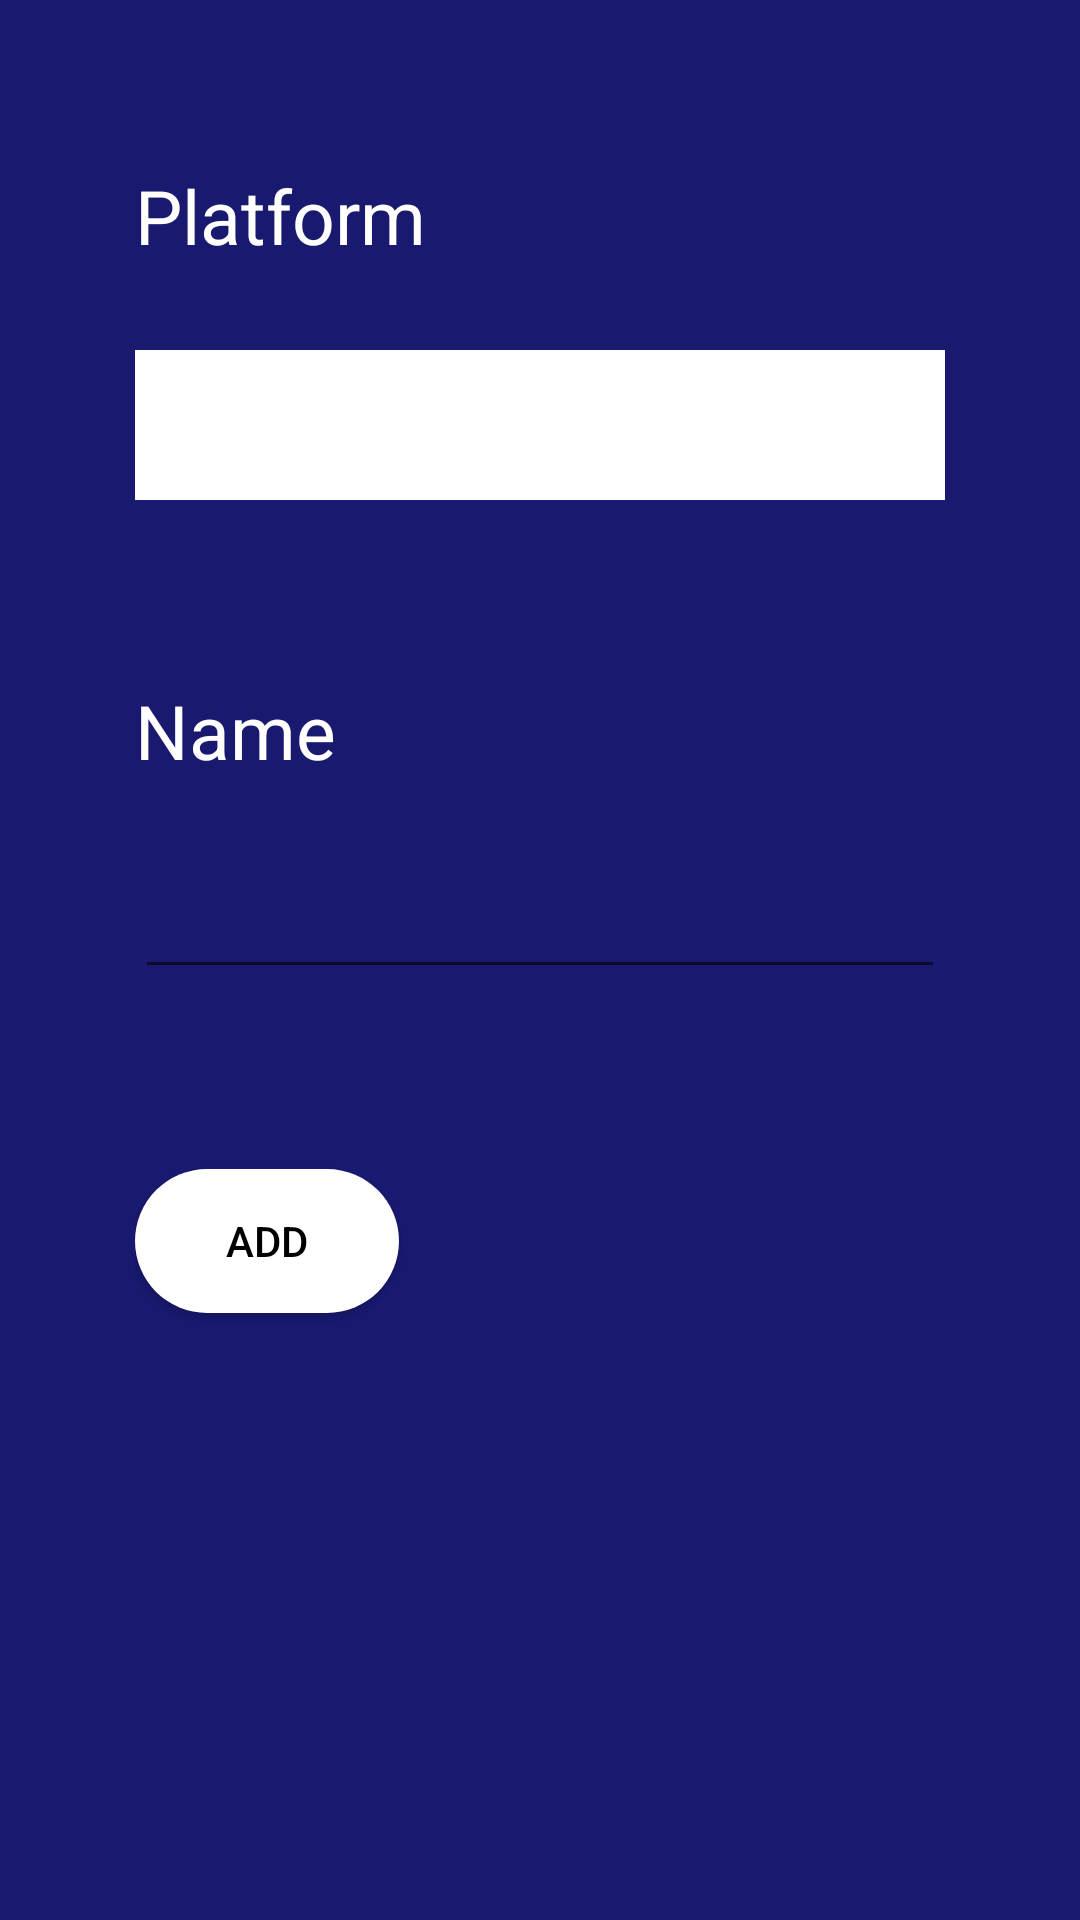

Write the Android layout XML for this screen, with the resource values it uses.
<!-- AndroidManifest.xml: application theme AppTheme -->
<!-- res/layout/activity_external_apps.xml -->
<?xml version="1.0" encoding="utf-8"?>
<android.support.constraint.ConstraintLayout xmlns:android="http://schemas.android.com/apk/res/android"
    xmlns:app="http://schemas.android.com/apk/res-auto"
    xmlns:tools="http://schemas.android.com/tools"
    android:layout_width="match_parent"
    android:layout_height="match_parent"
    android:background="#191970"
    tools:context=".ExternalApps">

    <ScrollView
        android:layout_width="match_parent"
        android:layout_height="match_parent"
        android:layout_marginBottom="10dp"
        app:layout_constraintBottom_toBottomOf="parent"
        app:layout_constraintEnd_toEndOf="parent"
        app:layout_constraintHorizontal_bias="0.0"
        app:layout_constraintStart_toStartOf="parent">

        <LinearLayout
            android:layout_width="match_parent"
            android:layout_height="wrap_content"
            android:orientation="vertical"
            android:padding="45dp">

            <TextView
                android:id="@+id/text_platform"
                android:layout_width="wrap_content"
                android:layout_height="wrap_content"
                android:layout_marginTop="10dp"
                android:text="Platform"
                android:textColor="#FFFFFF"
                android:textSize="25sp"
                app:layout_constraintTop_toTopOf="parent" />

            <Spinner
                android:id="@+id/SpinnerPlatform"
                android:layout_width="match_parent"
                android:layout_height="50dp"
                android:layout_marginTop="28dp"
                android:background="#FFFFFF"
                app:layout_constraintTop_toBottomOf="@+id/text_platform" />
                

            <TextView
                android:id="@+id/text_name"
                android:layout_width="wrap_content"
                android:layout_height="wrap_content"
                android:layout_marginTop="60dp"
                android:text="Name"
                android:textColor="#FFFFFF"
                android:textSize="25sp"
                app:layout_constraintTop_toBottomOf="@+id/_dynamic" />

            <EditText
                android:id="@+id/NameGame"
                android:layout_width="match_parent"
                android:layout_height="wrap_content"
                android:layout_marginTop="28dp"
                android:ems="10"
                android:inputType="textPersonName"
                android:textColor="#FFFFFF"
                app:layout_constraintEnd_toEndOf="parent"
                app:layout_constraintHorizontal_bias="0.5"
                app:layout_constraintStart_toStartOf="parent"
                app:layout_constraintTop_toBottomOf="@+id/text_name" />

            <Button
                android:id="@+id/btnAddExternal"
                android:layout_width="wrap_content"
                android:layout_height="wrap_content"
                android:layout_marginTop="60dp"
                android:layout_marginBottom="62dp"
                android:background="@drawable/border_button"
                android:onClick="btnAdd"
                android:text="Add"
                android:textColor="#000000"
                app:layout_constraintBottom_toBottomOf="parent"
                app:layout_constraintEnd_toEndOf="parent"
                app:layout_constraintHorizontal_bias="0.5"
                app:layout_constraintStart_toStartOf="parent"
                app:layout_constraintTop_toBottomOf="@+id/editTextTextPersonName3"
                app:layout_constraintVertical_bias="1.0" />

        </LinearLayout>

    </ScrollView>

</android.support.constraint.ConstraintLayout>
<!-- resources referenced by this layout -->
<resources>
  <!-- drawable border_button (drawable) -->
  <?xml version="1.0" encoding="utf-8"?>
  <shape xmlns:android="http://schemas.android.com/apk/res/android">
  
      <solid
          android:color="#FFFFFF" />
      <corners
          android:radius="50dp"/>
  </shape>
  <style name="AppTheme" parent="Theme.AppCompat.Light.DarkActionBar">
          
          <item name="colorPrimary">@color/colorPrimary</item>
          <item name="colorPrimaryDark">@color/colorPrimaryDark</item>
          <item name="colorAccent">@color/colorAccent</item>
      </style>
  <color name="colorPrimary">#2196F3</color>
  <color name="colorPrimaryDark">#191970</color>
  <color name="colorAccent">#03DAC5</color>
      //#3700B3
</resources>
